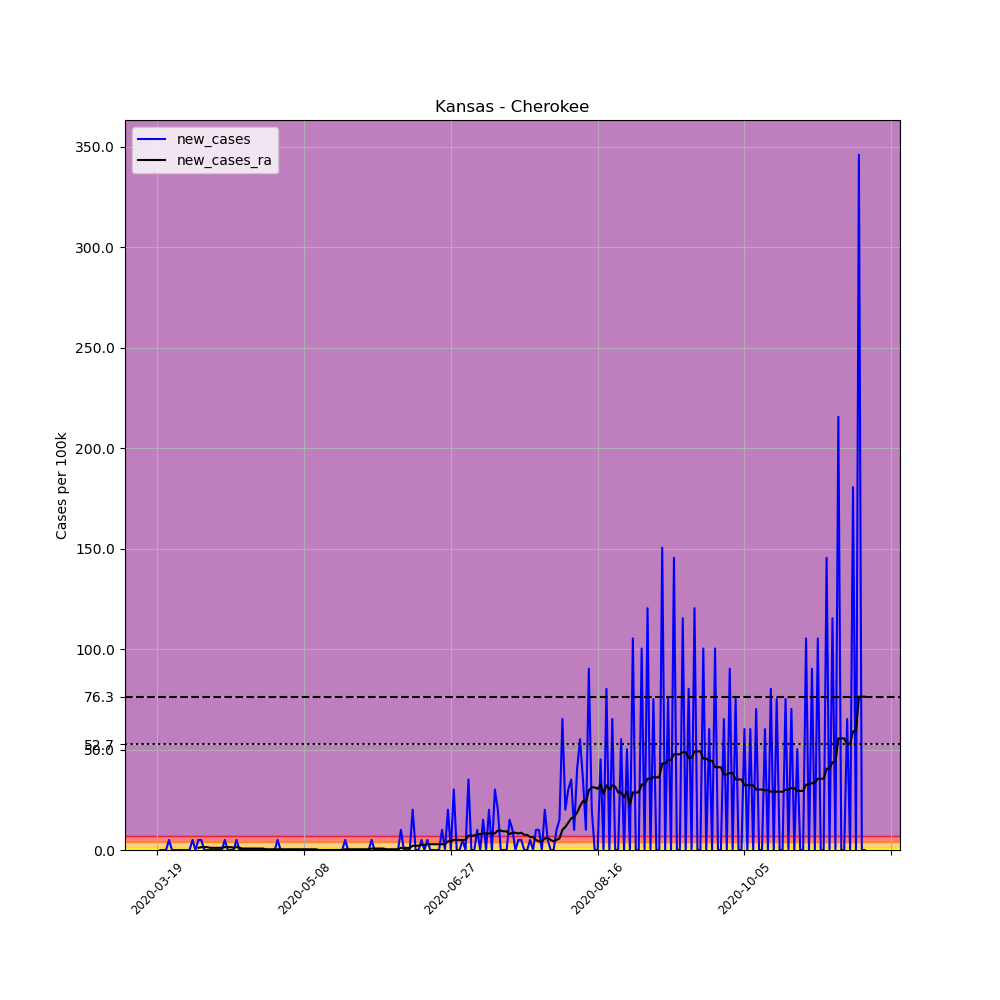

The data file committed next to this chart (first rows):
, date, county, state, fips, cases, deaths, COUNTY, STNAME, CTYNAME, POPESTIMATE2019, per_100k, new_cases, new_cases_ra
166710, 2020-03-19, Cherokee, Kansas, 20021, 1, 0, 21, Kansas, Cherokee, 19939, 5.015, , 
166711, 2020-03-20, Cherokee, Kansas, 20021, 1, 0, 21, Kansas, Cherokee, 19939, 5.015, 0.0, 
166712, 2020-03-21, Cherokee, Kansas, 20021, 1, 0, 21, Kansas, Cherokee, 19939, 5.015, 0.0, 
166713, 2020-03-22, Cherokee, Kansas, 20021, 1, 0, 21, Kansas, Cherokee, 19939, 5.015, 0.0, 
166714, 2020-03-23, Cherokee, Kansas, 20021, 2, 0, 21, Kansas, Cherokee, 19939, 10.03, 5.015, 
166715, 2020-03-24, Cherokee, Kansas, 20021, 2, 0, 21, Kansas, Cherokee, 19939, 10.03, 0.0, 
166716, 2020-03-25, Cherokee, Kansas, 20021, 2, 0, 21, Kansas, Cherokee, 19939, 10.03, 0.0, 
166717, 2020-03-26, Cherokee, Kansas, 20021, 2, 0, 21, Kansas, Cherokee, 19939, 10.03, 0.0, 
166718, 2020-03-27, Cherokee, Kansas, 20021, 2, 0, 21, Kansas, Cherokee, 19939, 10.03, 0.0, 
166719, 2020-03-28, Cherokee, Kansas, 20021, 2, 0, 21, Kansas, Cherokee, 19939, 10.03, 0.0, 
166720, 2020-03-29, Cherokee, Kansas, 20021, 2, 0, 21, Kansas, Cherokee, 19939, 10.03, 0.0, 
166721, 2020-03-30, Cherokee, Kansas, 20021, 2, 0, 21, Kansas, Cherokee, 19939, 10.03, 0.0, 
166722, 2020-03-31, Cherokee, Kansas, 20021, 3, 0, 21, Kansas, Cherokee, 19939, 15.05, 5.015, 
166723, 2020-04-01, Cherokee, Kansas, 20021, 3, 0, 21, Kansas, Cherokee, 19939, 15.05, 0.0, 
166724, 2020-04-02, Cherokee, Kansas, 20021, 4, 0, 21, Kansas, Cherokee, 19939, 20.06, 5.015, 1.075
166725, 2020-04-03, Cherokee, Kansas, 20021, 5, 0, 21, Kansas, Cherokee, 19939, 25.08, 5.015, 1.433
166726, 2020-04-04, Cherokee, Kansas, 20021, 5, 0, 21, Kansas, Cherokee, 19939, 25.08, 0.0, 1.433
166727, 2020-04-05, Cherokee, Kansas, 20021, 5, 0, 21, Kansas, Cherokee, 19939, 25.08, 0.0, 1.433
166728, 2020-04-06, Cherokee, Kansas, 20021, 5, 0, 21, Kansas, Cherokee, 19939, 25.08, 0.0, 1.075
166729, 2020-04-07, Cherokee, Kansas, 20021, 5, 0, 21, Kansas, Cherokee, 19939, 25.08, 0.0, 1.075
166730, 2020-04-08, Cherokee, Kansas, 20021, 5, 0, 21, Kansas, Cherokee, 19939, 25.08, 0.0, 1.075
166731, 2020-04-09, Cherokee, Kansas, 20021, 5, 0, 21, Kansas, Cherokee, 19939, 25.08, 0.0, 1.075
166732, 2020-04-10, Cherokee, Kansas, 20021, 5, 0, 21, Kansas, Cherokee, 19939, 25.08, 0.0, 1.075
166733, 2020-04-11, Cherokee, Kansas, 20021, 6, 0, 21, Kansas, Cherokee, 19939, 30.09, 5.015, 1.433
166734, 2020-04-12, Cherokee, Kansas, 20021, 6, 0, 21, Kansas, Cherokee, 19939, 30.09, 0.0, 1.433
166735, 2020-04-13, Cherokee, Kansas, 20021, 6, 0, 21, Kansas, Cherokee, 19939, 30.09, 0.0, 1.433
166736, 2020-04-14, Cherokee, Kansas, 20021, 6, 0, 21, Kansas, Cherokee, 19939, 30.09, 0.0, 1.075
166737, 2020-04-15, Cherokee, Kansas, 20021, 7, 0, 21, Kansas, Cherokee, 19939, 35.11, 5.015, 1.433
166738, 2020-04-16, Cherokee, Kansas, 20021, 7, 0, 21, Kansas, Cherokee, 19939, 35.11, 0.0, 1.075
166739, 2020-04-17, Cherokee, Kansas, 20021, 7, 0, 21, Kansas, Cherokee, 19939, 35.11, 0.0, 0.7165
166740, 2020-04-18, Cherokee, Kansas, 20021, 7, 0, 21, Kansas, Cherokee, 19939, 35.11, 0.0, 0.7165
166741, 2020-04-19, Cherokee, Kansas, 20021, 7, 0, 21, Kansas, Cherokee, 19939, 35.11, 0.0, 0.7165
166742, 2020-04-20, Cherokee, Kansas, 20021, 7, 0, 21, Kansas, Cherokee, 19939, 35.11, 0.0, 0.7165
166743, 2020-04-21, Cherokee, Kansas, 20021, 7, 0, 21, Kansas, Cherokee, 19939, 35.11, 0.0, 0.7165
166744, 2020-04-22, Cherokee, Kansas, 20021, 7, 0, 21, Kansas, Cherokee, 19939, 35.11, 0.0, 0.7165
166745, 2020-04-23, Cherokee, Kansas, 20021, 7, 0, 21, Kansas, Cherokee, 19939, 35.11, 0.0, 0.7165
166746, 2020-04-24, Cherokee, Kansas, 20021, 7, 0, 21, Kansas, Cherokee, 19939, 35.11, 0.0, 0.7165
166747, 2020-04-25, Cherokee, Kansas, 20021, 7, 0, 21, Kansas, Cherokee, 19939, 35.11, 0.0, 0.3582
166748, 2020-04-26, Cherokee, Kansas, 20021, 7, 0, 21, Kansas, Cherokee, 19939, 35.11, 0.0, 0.3582
166749, 2020-04-27, Cherokee, Kansas, 20021, 7, 0, 21, Kansas, Cherokee, 19939, 35.11, 0.0, 0.3582
166750, 2020-04-28, Cherokee, Kansas, 20021, 7, 0, 21, Kansas, Cherokee, 19939, 35.11, 0.0, 0.3582
166751, 2020-04-29, Cherokee, Kansas, 20021, 8, 0, 21, Kansas, Cherokee, 19939, 40.12, 5.015, 0.3582
166752, 2020-04-30, Cherokee, Kansas, 20021, 8, 0, 21, Kansas, Cherokee, 19939, 40.12, 0.0, 0.3582
166753, 2020-05-01, Cherokee, Kansas, 20021, 8, 0, 21, Kansas, Cherokee, 19939, 40.12, 0.0, 0.3582
166754, 2020-05-02, Cherokee, Kansas, 20021, 8, 0, 21, Kansas, Cherokee, 19939, 40.12, 0.0, 0.3582
166755, 2020-05-03, Cherokee, Kansas, 20021, 8, 0, 21, Kansas, Cherokee, 19939, 40.12, 0.0, 0.3582
166756, 2020-05-04, Cherokee, Kansas, 20021, 8, 0, 21, Kansas, Cherokee, 19939, 40.12, 0.0, 0.3582
166757, 2020-05-05, Cherokee, Kansas, 20021, 8, 0, 21, Kansas, Cherokee, 19939, 40.12, 0.0, 0.3582
166758, 2020-05-06, Cherokee, Kansas, 20021, 8, 0, 21, Kansas, Cherokee, 19939, 40.12, 0.0, 0.3582
166759, 2020-05-07, Cherokee, Kansas, 20021, 8, 0, 21, Kansas, Cherokee, 19939, 40.12, 0.0, 0.3582
166760, 2020-05-08, Cherokee, Kansas, 20021, 8, 0, 21, Kansas, Cherokee, 19939, 40.12, 0.0, 0.3582
166761, 2020-05-09, Cherokee, Kansas, 20021, 8, 0, 21, Kansas, Cherokee, 19939, 40.12, 0.0, 0.3582
166762, 2020-05-10, Cherokee, Kansas, 20021, 8, 0, 21, Kansas, Cherokee, 19939, 40.12, 0.0, 0.3582
166763, 2020-05-11, Cherokee, Kansas, 20021, 8, 0, 21, Kansas, Cherokee, 19939, 40.12, 0.0, 0.3582
166764, 2020-05-12, Cherokee, Kansas, 20021, 8, 0, 21, Kansas, Cherokee, 19939, 40.12, 0.0, 0.3582
166765, 2020-05-13, Cherokee, Kansas, 20021, 8, 0, 21, Kansas, Cherokee, 19939, 40.12, 0.0, 2.5376526277146434e-16
166766, 2020-05-14, Cherokee, Kansas, 20021, 8, 0, 21, Kansas, Cherokee, 19939, 40.12, 0.0, 2.5376526277146434e-16
166767, 2020-05-15, Cherokee, Kansas, 20021, 8, 0, 21, Kansas, Cherokee, 19939, 40.12, 0.0, 2.5376526277146434e-16
166768, 2020-05-16, Cherokee, Kansas, 20021, 8, 0, 21, Kansas, Cherokee, 19939, 40.12, 0.0, 2.5376526277146434e-16
166769, 2020-05-17, Cherokee, Kansas, 20021, 8, 0, 21, Kansas, Cherokee, 19939, 40.12, 0.0, 2.5376526277146434e-16
... 182 more rows
